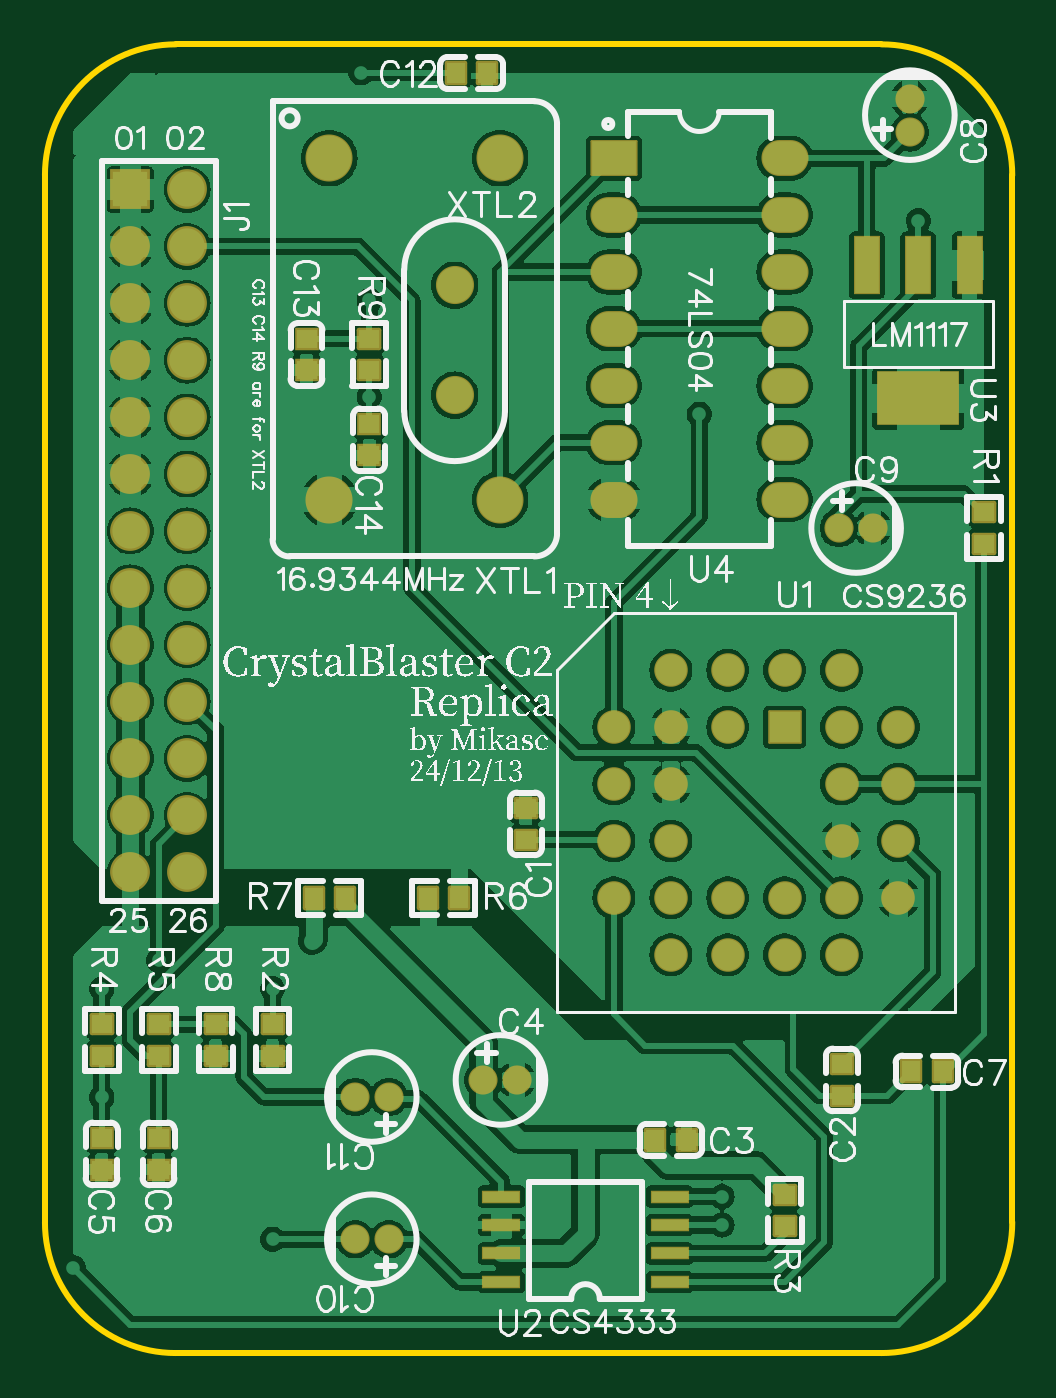
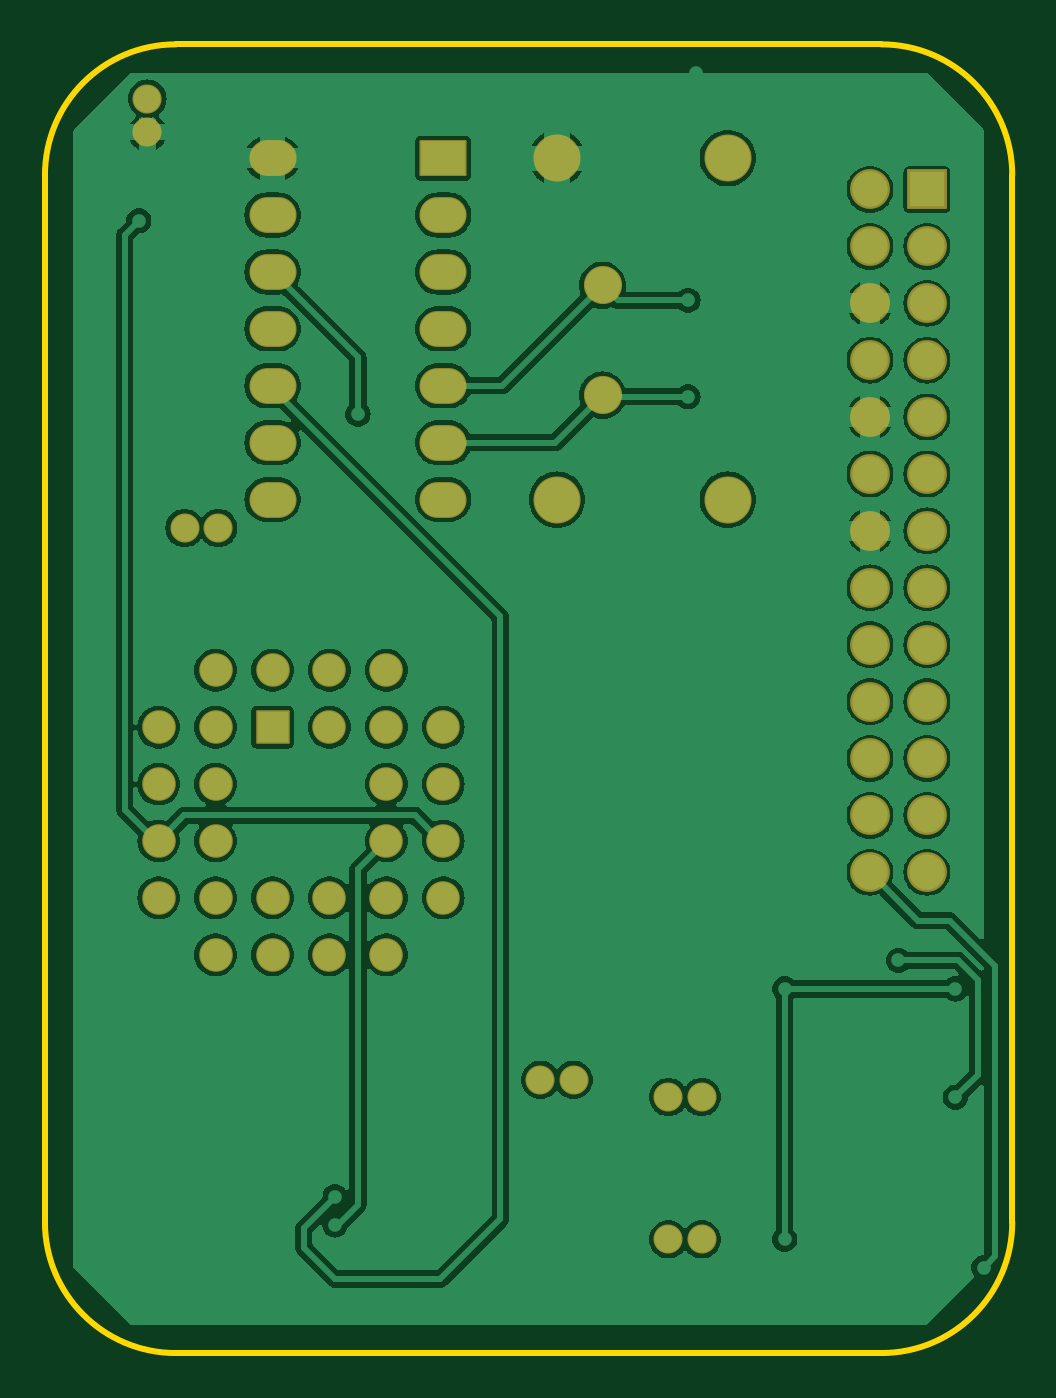
Circuit board: 9 layer files. Board 43.2 x 58.4 mm.
- drill: Drill_PTH_Through.DRL (2499 bytes)
- drill: Drill_PTH_Through_Via.DRL (450 bytes)
- outline: Gerber_BoardOutlineLayer.GKO (772 bytes)
- bottom_copper: Gerber_BottomLayer.GBL (99000 bytes)
- bottom_mask: Gerber_BottomSolderMaskLayer.GBS (3050 bytes)
- top_copper: Gerber_TopLayer.GTL (139559 bytes)
- paste: Gerber_TopPasteMaskLayer.GTP (1794 bytes)
- top_silk: Gerber_TopSilkscreenLayer.GTO (93031 bytes)
- top_mask: Gerber_TopSolderMaskLayer.GTS (4659 bytes)

=== drill: Drill_PTH_Through.DRL (2499 bytes, source withheld) ===
=== drill: Drill_PTH_Through_Via.DRL ===
M48
INCH,LZ
;FILE_FORMAT=2:4
;TYPE=PLATED
;Layer: PTH_Through_Via
;EasyEDA v6.5.40, 2024-12-13 02:27:43
;cafc711810e44acb902ef42d95588454,10
;Gerber Generator version 0.2
;Holesize 1 = 0.0120 inch
T01C0.0120
%
G05
G90
T01
X001000Y-016600
X004000Y-016600
X004000Y-021000
X002000Y-016100
X001000Y-018506
X004700Y-015750
X011900Y-020250
X011900Y-020750
X015350Y-003100
X005550Y-000500
X000500Y-021500
X011500Y-006500
X005700Y-006195
X005700Y-004500
M30

=== outline: Gerber_BoardOutlineLayer.GKO ===
G04 Layer: BoardOutlineLayer*
G04 EasyEDA v6.5.40, 2024-12-13 02:27:43*
G04 cafc711810e44acb902ef42d95588454,10*
G04 Gerber Generator version 0.2*
G04 Scale: 100 percent, Rotated: No, Reflected: No *
G04 Dimensions in inches *
G04 leading zeros omitted , absolute positions ,3 integer and 6 decimal *
%FSLAX36Y36*%
%MOIN*%

%ADD10C,0.0100*%
D10*
X-1Y-2070001D02*
G01*
X-1Y-230000D01*
X1469997Y-2300001D02*
G01*
X229998Y-2300001D01*
X1699997Y-230000D02*
G01*
X1699997Y-2070001D01*
X229998Y0D02*
G01*
X1469997Y0D01*
G75*
G01*
X1469998Y0D02*
G02*
X1699998Y-230000I0J-230000D01*
G75*
G01*
X1699998Y-2070002D02*
G02*
X1469998Y-2300002I-230000J0D01*
G75*
G01*
X-2Y-230000D02*
G02*
X229998Y0I230000J0D01*
G75*
G01*
X230000Y-2300000D02*
G02*
X0Y-2070000I0J230000D01*

%LPD*%
M02*

=== bottom_copper: Gerber_BottomLayer.GBL (99000 bytes, source omitted) ===
=== bottom_mask: Gerber_BottomSolderMaskLayer.GBS ===
G04 Layer: BottomSolderMaskLayer*
G04 EasyEDA v6.5.40, 2024-12-13 02:27:43*
G04 cafc711810e44acb902ef42d95588454,10*
G04 Gerber Generator version 0.2*
G04 Scale: 100 percent, Rotated: No, Reflected: No *
G04 Dimensions in inches *
G04 leading zeros omitted , absolute positions ,3 integer and 6 decimal *
%FSLAX36Y36*%
%MOIN*%

%AMMACRO1*1,1,$1,$2,$3*1,1,$1,$4,$5*1,1,$1,0-$2,0-$3*1,1,$1,0-$4,0-$5*20,1,$1,$2,$3,$4,$5,0*20,1,$1,$4,$5,0-$2,0-$3,0*20,1,$1,0-$2,0-$3,0-$4,0-$5,0*20,1,$1,0-$4,0-$5,$2,$3,0*4,1,4,$2,$3,$4,$5,0-$2,0-$3,0-$4,0-$5,$2,$3,0*%
%ADD10C,0.0670*%
%ADD11C,0.0512*%
%ADD12O,0.08274000000000001X0.063055*%
%ADD13MACRO1,0.004X-0.0394X0.0295X0.0394X0.0295*%
%ADD14C,0.0827*%
%ADD15MACRO1,0.004X-0.0275X0.0275X0.0275X0.0275*%
%ADD16C,0.0590*%
%ADD17C,0.0700*%
%ADD18R,0.0700X0.0700*%

%LPD*%
D10*
G01*
X720000Y-616460D03*
G01*
X720000Y-423539D03*
D11*
G01*
X1454530Y-850000D03*
G01*
X1395469Y-850000D03*
G01*
X1520000Y-95470D03*
G01*
X1520000Y-154529D03*
G01*
X545470Y-2100000D03*
G01*
X604529Y-2100000D03*
G01*
X829530Y-1820000D03*
G01*
X770469Y-1820000D03*
G01*
X545470Y-1850000D03*
G01*
X604529Y-1850000D03*
D12*
G01*
X1300000Y-800000D03*
G01*
X1300000Y-700000D03*
G01*
X1300000Y-600000D03*
G01*
X1300000Y-500000D03*
G01*
X1300000Y-400000D03*
G01*
X1300000Y-300000D03*
G01*
X1300000Y-200000D03*
G01*
X1000000Y-800000D03*
G01*
X1000000Y-700000D03*
G01*
X1000000Y-600000D03*
G01*
X1000000Y-500000D03*
G01*
X1000000Y-400000D03*
G01*
X1000000Y-300000D03*
D13*
G01*
X1000000Y-200000D03*
D14*
G01*
X500000Y-200000D03*
G01*
X500000Y-800000D03*
G01*
X800000Y-800000D03*
G01*
X800000Y-200000D03*
D15*
G01*
X1300000Y-1200000D03*
D16*
G01*
X1200000Y-1100000D03*
G01*
X1200000Y-1200000D03*
G01*
X1100000Y-1100000D03*
G01*
X1000000Y-1200000D03*
G01*
X1100000Y-1200000D03*
G01*
X1000000Y-1300000D03*
G01*
X1100000Y-1300000D03*
G01*
X1000000Y-1400000D03*
G01*
X1100000Y-1400000D03*
G01*
X1000000Y-1500000D03*
G01*
X1100000Y-1600000D03*
G01*
X1100000Y-1500000D03*
G01*
X1200000Y-1600000D03*
G01*
X1200000Y-1500000D03*
G01*
X1300000Y-1600000D03*
G01*
X1300000Y-1500000D03*
G01*
X1400000Y-1600000D03*
G01*
X1500000Y-1500000D03*
G01*
X1400000Y-1500000D03*
G01*
X1500000Y-1400000D03*
G01*
X1400000Y-1400000D03*
G01*
X1500000Y-1300000D03*
G01*
X1400000Y-1300000D03*
G01*
X1500000Y-1200000D03*
G01*
X1400000Y-1100000D03*
G01*
X1400000Y-1200000D03*
G01*
X1300000Y-1100000D03*
D17*
G01*
X250000Y-1455000D03*
G01*
X150000Y-1455000D03*
G01*
X150000Y-1355000D03*
G01*
X250000Y-1355000D03*
G01*
X150000Y-1255000D03*
G01*
X250000Y-1255000D03*
G01*
X150000Y-1055000D03*
G01*
X150000Y-1155000D03*
G01*
X250000Y-1155000D03*
G01*
X250000Y-1055000D03*
G01*
X150000Y-955000D03*
G01*
X250000Y-955000D03*
G01*
X150000Y-855000D03*
G01*
X250000Y-855000D03*
G01*
X150000Y-755000D03*
G01*
X250000Y-755000D03*
G01*
X150000Y-655000D03*
G01*
X250000Y-655000D03*
G01*
X150000Y-555000D03*
G01*
X250000Y-555000D03*
G01*
X150000Y-455000D03*
G01*
X250000Y-455000D03*
G01*
X150000Y-355000D03*
G01*
X250000Y-355000D03*
D18*
G01*
X150000Y-255000D03*
D17*
G01*
X250000Y-255000D03*
M02*

=== top_copper: Gerber_TopLayer.GTL (139559 bytes, source omitted) ===
=== paste: Gerber_TopPasteMaskLayer.GTP ===
G04 Layer: TopPasteMaskLayer*
G04 EasyEDA v6.5.40, 2024-12-13 02:27:43*
G04 cafc711810e44acb902ef42d95588454,10*
G04 Gerber Generator version 0.2*
G04 Scale: 100 percent, Rotated: No, Reflected: No *
G04 Dimensions in inches *
G04 leading zeros omitted , absolute positions ,3 integer and 6 decimal *
%FSLAX36Y36*%
%MOIN*%

%AMMACRO1*21,1,$1,$2,0,0,$3*%
%ADD10R,0.0354X0.0315*%
%ADD11R,0.0433X0.0984*%
%ADD12MACRO1,0.1417X0.0921X0.0000*%
%ADD13R,0.0630X0.0197*%
%ADD14R,0.0315X0.0354*%

%LPD*%
D10*
G01*
X570000Y-572559D03*
G01*
X570000Y-517440D03*
G01*
X460000Y-572559D03*
G01*
X460000Y-517440D03*
G01*
X570000Y-722559D03*
G01*
X570000Y-667440D03*
D11*
G01*
X1625550Y-388069D03*
G01*
X1535000Y-388069D03*
G01*
X1444449Y-388069D03*
D12*
G01*
X1535000Y-621929D03*
D13*
G01*
X1097640Y-2175000D03*
G01*
X1097640Y-2125000D03*
G01*
X1097640Y-2075000D03*
G01*
X1097640Y-2025000D03*
G01*
X802359Y-2025000D03*
G01*
X802359Y-2075000D03*
G01*
X802359Y-2125000D03*
G01*
X802359Y-2175000D03*
D10*
G01*
X100000Y-1777559D03*
G01*
X100000Y-1722440D03*
G01*
X200000Y-1777559D03*
G01*
X200000Y-1722440D03*
G01*
X300000Y-1777559D03*
G01*
X300000Y-1722440D03*
G01*
X400000Y-1777559D03*
G01*
X400000Y-1722440D03*
G01*
X100000Y-1977559D03*
G01*
X100000Y-1922440D03*
G01*
X200000Y-1977559D03*
G01*
X200000Y-1922440D03*
D14*
G01*
X1577560Y-1805000D03*
G01*
X1522439Y-1805000D03*
D10*
G01*
X1400000Y-1792440D03*
G01*
X1400000Y-1847559D03*
G01*
X1650000Y-877559D03*
G01*
X1650000Y-822440D03*
G01*
X1300000Y-2077559D03*
G01*
X1300000Y-2022440D03*
D14*
G01*
X527559Y-1500000D03*
G01*
X472440Y-1500000D03*
G01*
X727559Y-1500000D03*
G01*
X672440Y-1500000D03*
G01*
X1127560Y-1925000D03*
G01*
X1072439Y-1925000D03*
G01*
X777560Y-50000D03*
G01*
X722440Y-50000D03*
D10*
G01*
X845000Y-1342440D03*
G01*
X845000Y-1397559D03*
M02*

=== top_silk: Gerber_TopSilkscreenLayer.GTO (93031 bytes, source omitted) ===
=== top_mask: Gerber_TopSolderMaskLayer.GTS ===
G04 Layer: TopSolderMaskLayer*
G04 EasyEDA v6.5.40, 2024-12-13 02:27:43*
G04 cafc711810e44acb902ef42d95588454,10*
G04 Gerber Generator version 0.2*
G04 Scale: 100 percent, Rotated: No, Reflected: No *
G04 Dimensions in inches *
G04 leading zeros omitted , absolute positions ,3 integer and 6 decimal *
%FSLAX36Y36*%
%MOIN*%

%AMMACRO1*1,1,$1,$2,$3*1,1,$1,$4,$5*1,1,$1,0-$2,0-$3*1,1,$1,0-$4,0-$5*20,1,$1,$2,$3,$4,$5,0*20,1,$1,$4,$5,0-$2,0-$3,0*20,1,$1,0-$2,0-$3,0-$4,0-$5,0*20,1,$1,0-$4,0-$5,$2,$3,0*4,1,4,$2,$3,$4,$5,0-$2,0-$3,0-$4,0-$5,$2,$3,0*%
%ADD10C,0.0670*%
%ADD11MACRO1,0.008X0.0177X0.0157X0.0177X-0.0157*%
%ADD12R,0.0435X0.0395*%
%ADD13R,0.0434X0.0395*%
%ADD14C,0.0512*%
%ADD15R,0.0473X0.1024*%
%ADD16R,0.1457X0.0961*%
%ADD17R,0.0670X0.0237*%
%ADD18O,0.08274000000000001X0.063055*%
%ADD19MACRO1,0.004X-0.0394X0.0295X0.0394X0.0295*%
%ADD20C,0.0827*%
%ADD21MACRO1,0.004X-0.0275X0.0275X0.0275X0.0275*%
%ADD22C,0.0590*%
%ADD23MACRO1,0.008X0.0157X-0.0177X-0.0157X-0.0177*%
%ADD24MACRO1,0.008X-0.0157X0.0177X0.0157X0.0177*%
%ADD25C,0.0700*%
%ADD26R,0.0700X0.0700*%

%LPD*%
D10*
G01*
X720000Y-616460D03*
G01*
X720000Y-423539D03*
D11*
G01*
X570000Y-572558D03*
G01*
X570000Y-517441D03*
D12*
G01*
X460000Y-572559D03*
D13*
G01*
X460000Y-517440D03*
D12*
G01*
X570000Y-722559D03*
D13*
G01*
X570000Y-667440D03*
D14*
G01*
X1454530Y-850000D03*
G01*
X1395469Y-850000D03*
G01*
X1520000Y-95470D03*
G01*
X1520000Y-154529D03*
G01*
X545470Y-2100000D03*
G01*
X604529Y-2100000D03*
G01*
X829530Y-1820000D03*
G01*
X770469Y-1820000D03*
G01*
X545470Y-1850000D03*
G01*
X604529Y-1850000D03*
D15*
G01*
X1625550Y-388069D03*
G01*
X1535000Y-388069D03*
G01*
X1444449Y-388069D03*
D16*
G01*
X1535000Y-621930D03*
D17*
G01*
X1097640Y-2175000D03*
G01*
X1097640Y-2125000D03*
G01*
X1097640Y-2075000D03*
G01*
X1097640Y-2025000D03*
G01*
X802359Y-2025000D03*
G01*
X802359Y-2075000D03*
G01*
X802359Y-2125000D03*
G01*
X802359Y-2175000D03*
D18*
G01*
X1300000Y-800000D03*
G01*
X1300000Y-700000D03*
G01*
X1300000Y-600000D03*
G01*
X1300000Y-500000D03*
G01*
X1300000Y-400000D03*
G01*
X1300000Y-300000D03*
G01*
X1300000Y-200000D03*
G01*
X1000000Y-800000D03*
G01*
X1000000Y-700000D03*
G01*
X1000000Y-600000D03*
G01*
X1000000Y-500000D03*
G01*
X1000000Y-400000D03*
G01*
X1000000Y-300000D03*
D19*
G01*
X1000000Y-200000D03*
D20*
G01*
X500000Y-200000D03*
G01*
X500000Y-800000D03*
G01*
X800000Y-800000D03*
G01*
X800000Y-200000D03*
D21*
G01*
X1300000Y-1200000D03*
D22*
G01*
X1200000Y-1100000D03*
G01*
X1200000Y-1200000D03*
G01*
X1100000Y-1100000D03*
G01*
X1000000Y-1200000D03*
G01*
X1100000Y-1200000D03*
G01*
X1000000Y-1300000D03*
G01*
X1100000Y-1300000D03*
G01*
X1000000Y-1400000D03*
G01*
X1100000Y-1400000D03*
G01*
X1000000Y-1500000D03*
G01*
X1100000Y-1600000D03*
G01*
X1100000Y-1500000D03*
G01*
X1200000Y-1600000D03*
G01*
X1200000Y-1500000D03*
G01*
X1300000Y-1600000D03*
G01*
X1300000Y-1500000D03*
G01*
X1400000Y-1600000D03*
G01*
X1500000Y-1500000D03*
G01*
X1400000Y-1500000D03*
G01*
X1500000Y-1400000D03*
G01*
X1400000Y-1400000D03*
G01*
X1500000Y-1300000D03*
G01*
X1400000Y-1300000D03*
G01*
X1500000Y-1200000D03*
G01*
X1400000Y-1100000D03*
G01*
X1400000Y-1200000D03*
G01*
X1300000Y-1100000D03*
D11*
G01*
X100000Y-1777558D03*
G01*
X100000Y-1722441D03*
G01*
X200000Y-1777558D03*
G01*
X200000Y-1722441D03*
G01*
X300000Y-1777558D03*
G01*
X300000Y-1722441D03*
G01*
X400000Y-1777558D03*
G01*
X400000Y-1722441D03*
D12*
G01*
X100000Y-1977559D03*
D13*
G01*
X100000Y-1922440D03*
D12*
G01*
X200000Y-1977559D03*
D13*
G01*
X200000Y-1922440D03*
D23*
G01*
X1577559Y-1805000D03*
G01*
X1522440Y-1805000D03*
D11*
G01*
X1400000Y-1792441D03*
G01*
X1400000Y-1847558D03*
G01*
X1650000Y-877558D03*
G01*
X1650000Y-822441D03*
G01*
X1300000Y-2077558D03*
G01*
X1300000Y-2022441D03*
D24*
G01*
X527558Y-1500000D03*
G01*
X472441Y-1500000D03*
G01*
X727558Y-1500000D03*
G01*
X672441Y-1500000D03*
D23*
G01*
X1127559Y-1925000D03*
G01*
X1072440Y-1925000D03*
G01*
X777559Y-50000D03*
G01*
X722441Y-50000D03*
D11*
G01*
X845000Y-1342441D03*
G01*
X845000Y-1397558D03*
D25*
G01*
X250000Y-1455000D03*
G01*
X150000Y-1455000D03*
G01*
X150000Y-1355000D03*
G01*
X250000Y-1355000D03*
G01*
X150000Y-1255000D03*
G01*
X250000Y-1255000D03*
G01*
X150000Y-1055000D03*
G01*
X150000Y-1155000D03*
G01*
X250000Y-1155000D03*
G01*
X250000Y-1055000D03*
G01*
X150000Y-955000D03*
G01*
X250000Y-955000D03*
G01*
X150000Y-855000D03*
G01*
X250000Y-855000D03*
G01*
X150000Y-755000D03*
G01*
X250000Y-755000D03*
G01*
X150000Y-655000D03*
G01*
X250000Y-655000D03*
G01*
X150000Y-555000D03*
G01*
X250000Y-555000D03*
G01*
X150000Y-455000D03*
G01*
X250000Y-455000D03*
G01*
X150000Y-355000D03*
G01*
X250000Y-355000D03*
D26*
G01*
X150000Y-255000D03*
D25*
G01*
X250000Y-255000D03*
M02*

